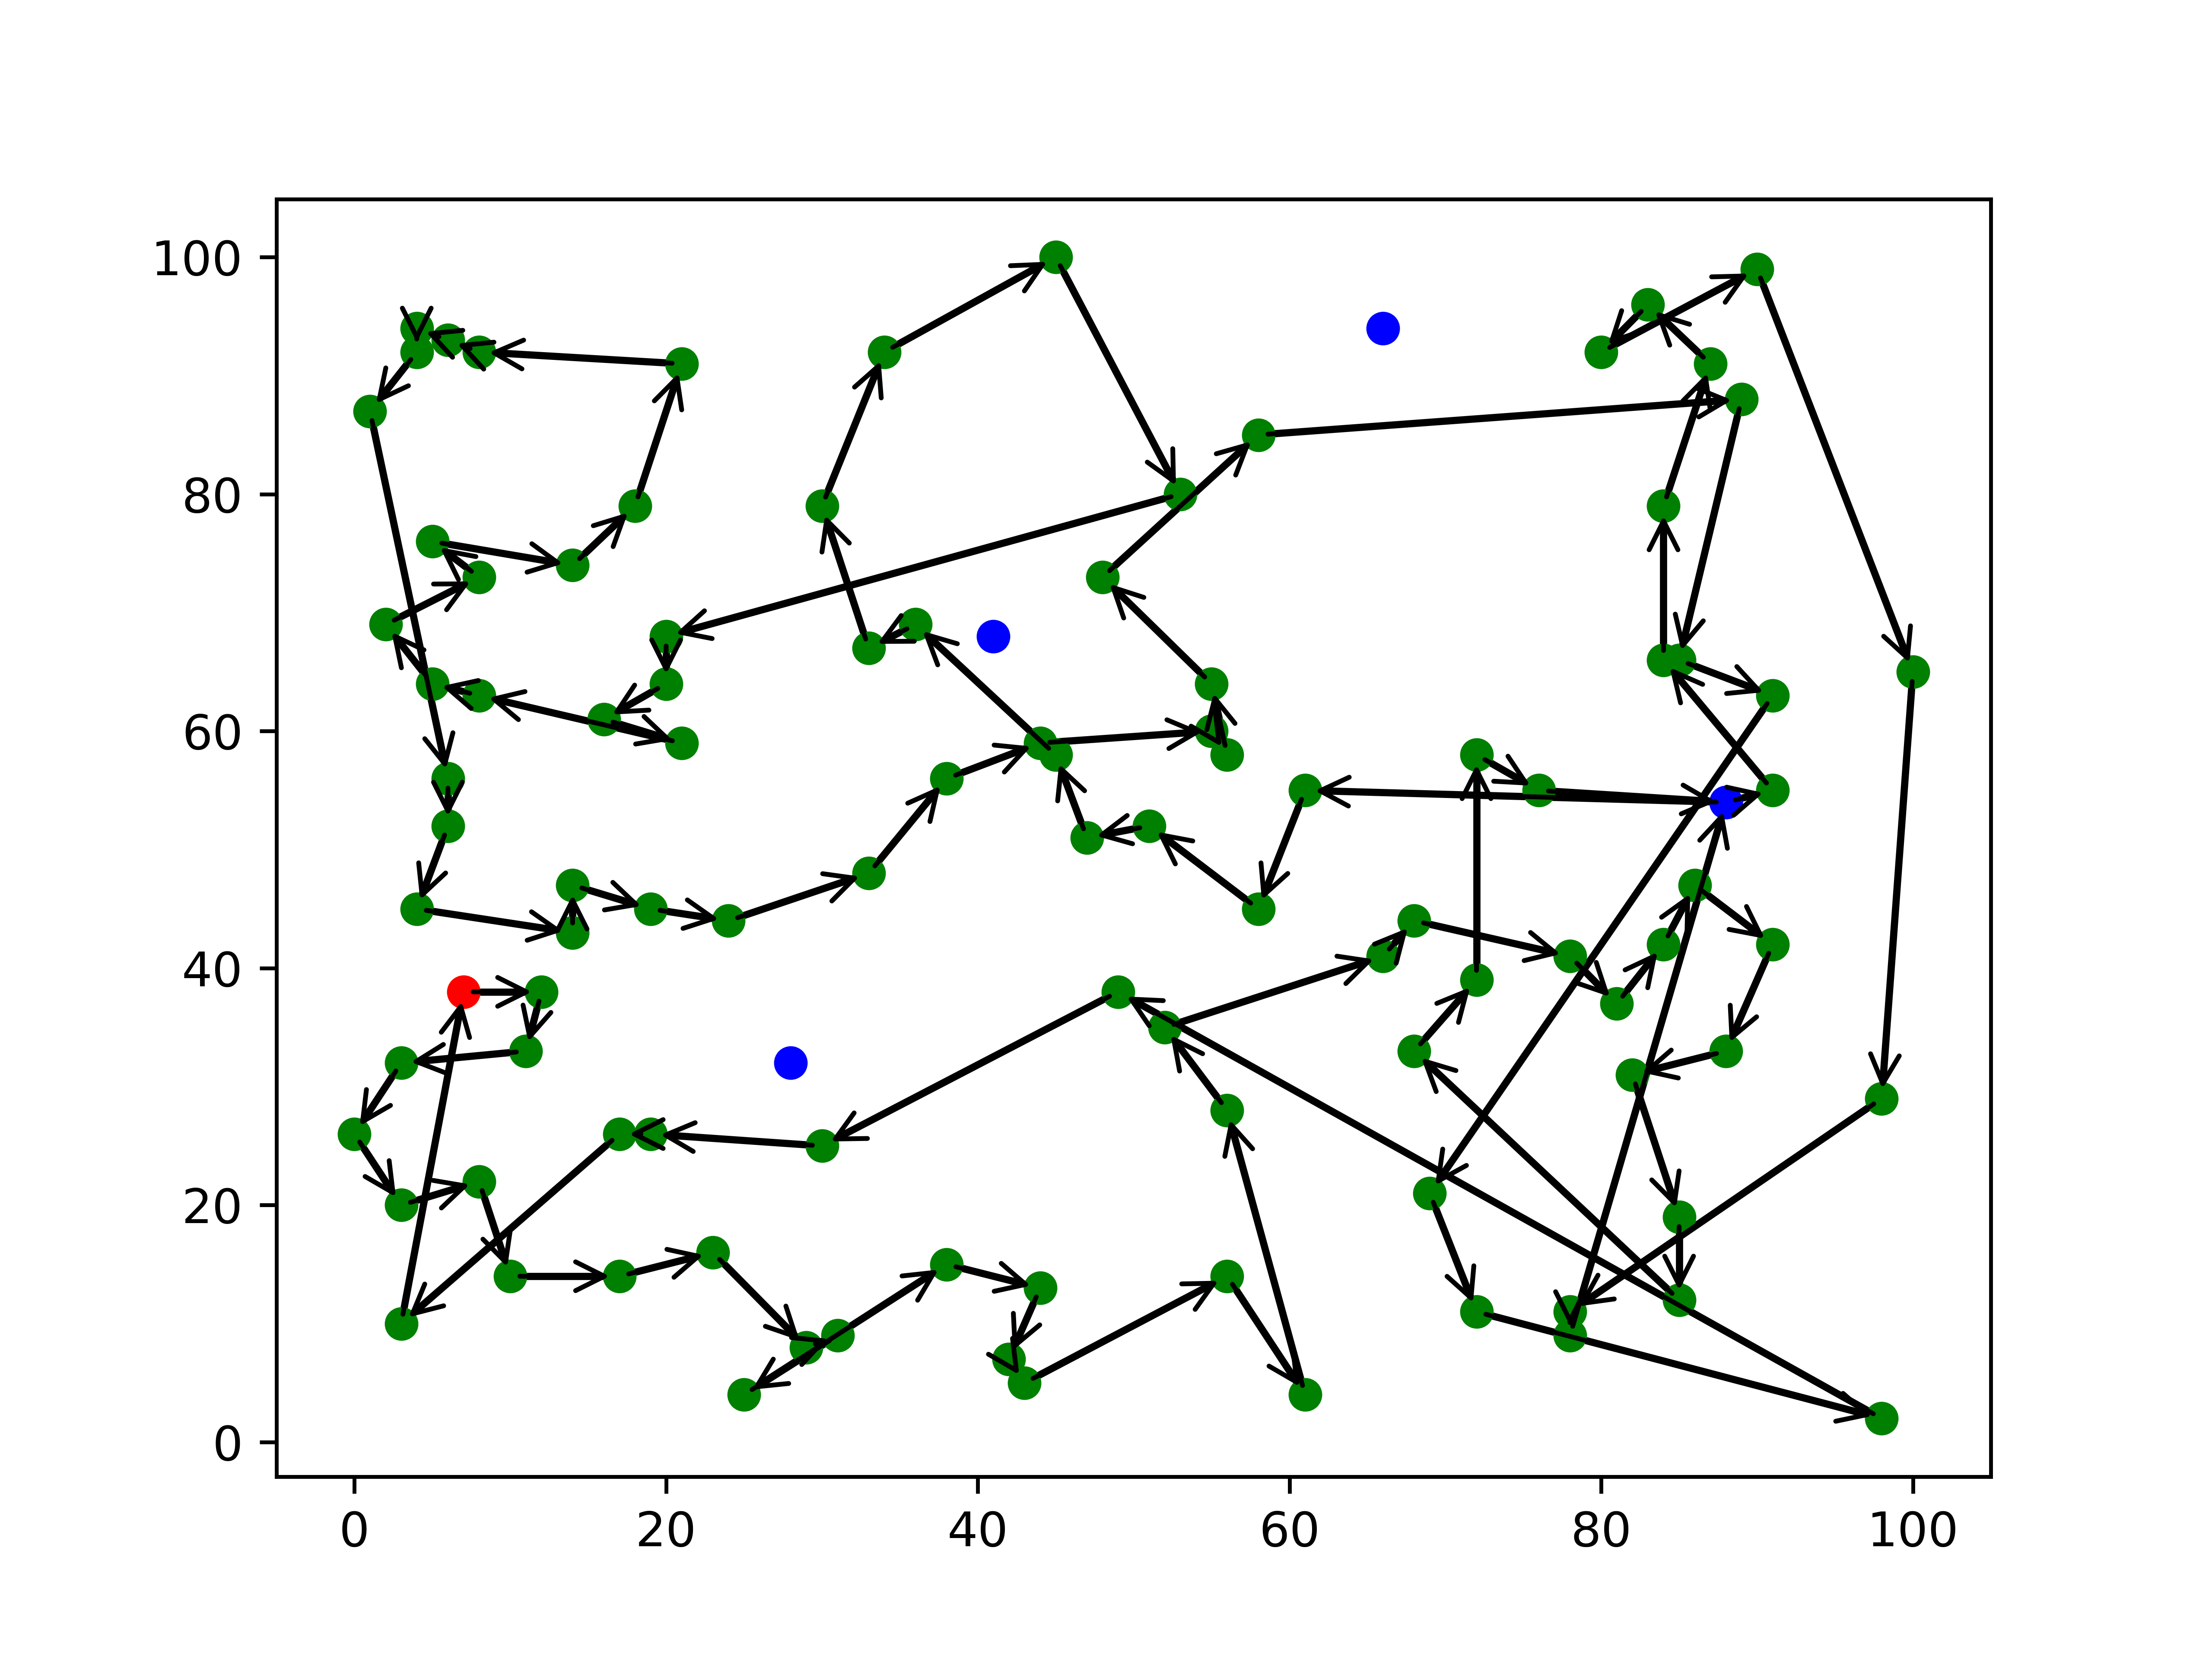

The table this chart was drawn from, first rows:
x, y
7, 38
12, 38
11, 33
3, 32
0, 26
3, 20
8, 22
10, 14
17, 14
23, 16
29, 8
31, 9
25, 4
38, 15
44, 13
42, 7
43, 5
56, 14
61, 4
56, 28
52, 35
66, 41
68, 44
78, 41
81, 37
84, 42
86, 47
91, 42
88, 33
82, 31
85, 19
85, 12
68, 33
72, 39
72, 58
76, 55
88, 54
91, 55
84, 66
84, 79
87, 91
83, 96
80, 92
90, 99
100, 65
98, 29
78, 11
78, 9
88, 54
61, 55
58, 45
51, 52
47, 51
45, 58
36, 69
33, 67
30, 79
34, 92
45, 100
53, 80
... 44 more rows
